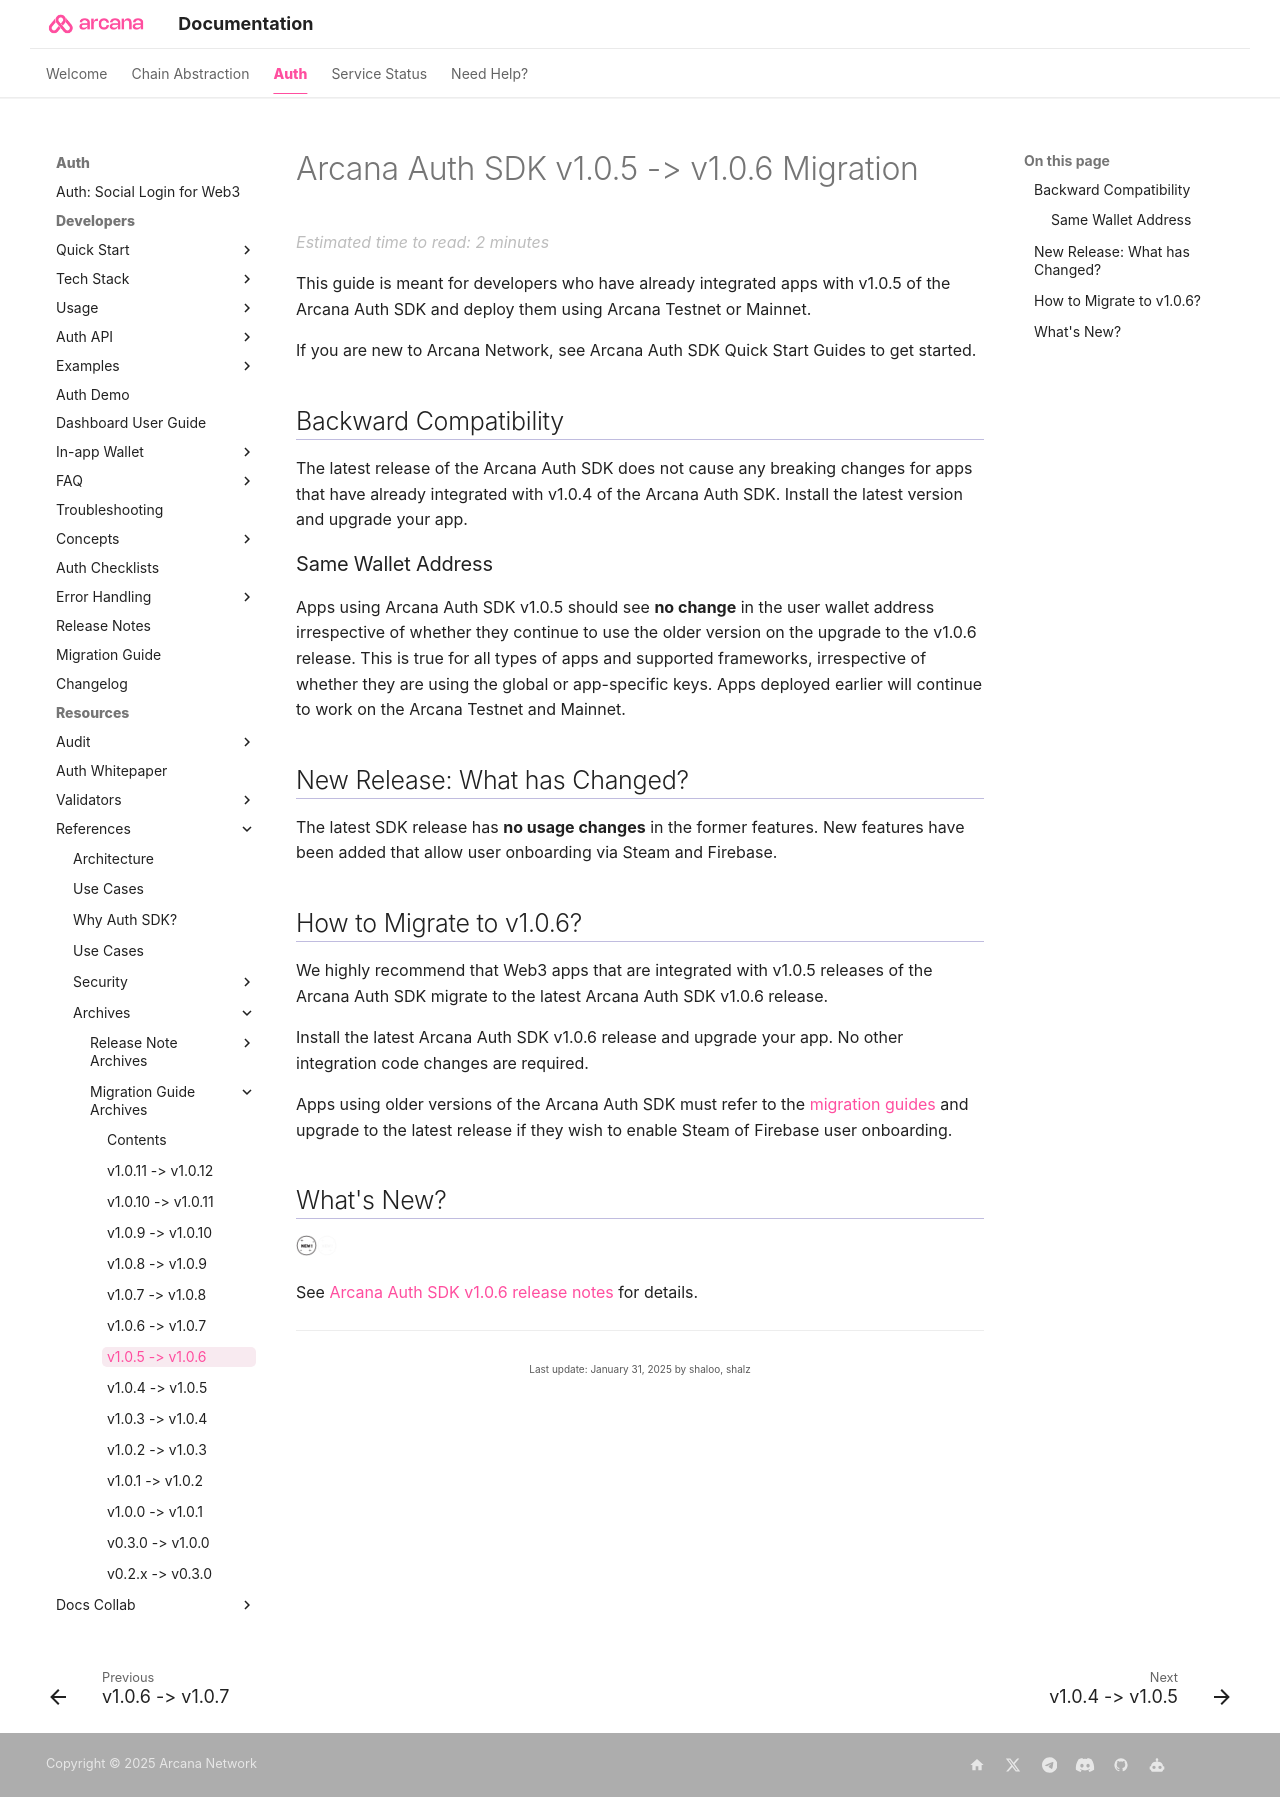

repository: shaloo/docs.arcana · page: migration/main-auth-v1.0.6-migration/index.html · generator: mkdocs

---
alias: migration-guide-v1.0.6
title: 'Arcana Auth SDK v1.0.5 -> v1.0.6 Migration'
description: 'How to migrate to Arcana Auth Web SDK v1.0.6'
arcana:
  root_rel_path: ..
---

# Arcana Auth SDK v1.0.5 -> v1.0.6 Migration

This guide is meant for developers who have already integrated apps with v1.0.5 of the {{config.extra.arcana.sdk_name}} and deploy them using {{config.extra.arcana.company_name}} Testnet or Mainnet.

If you are new to Arcana Network, see {{config.extra.arcana.sdk_name}} Quick Start Guides to get started.

## Backward Compatibility

The latest release of the {{config.extra.arcana.sdk_name}} does not cause any breaking changes for apps that have already integrated with v1.0.4 of the {{config.extra.arcana.sdk_name}}. Install the latest version and upgrade your app. 

### Same Wallet Address

Apps using {{config.extra.arcana.sdk_name}} v1.0.5 should see **no change** in the user wallet address irrespective of whether they continue to use the older version on the upgrade to the v1.0.6 release. This is true for all types of apps and supported frameworks, irrespective of whether they are using the global or app-specific keys. Apps deployed earlier will continue to work on the Arcana Testnet and Mainnet. 

## New Release: What has Changed?

The latest SDK release has **no usage changes** in the former features. New features have been added that allow user onboarding via Steam and Firebase.

## How to Migrate to v1.0.6?

We highly recommend that Web3 apps that are integrated with v1.0.5 releases of the {{config.extra.arcana.sdk_name}} migrate to the latest {{config.extra.arcana.sdk_name}} v1.0.6 release.

Install the latest {{config.extra.arcana.sdk_name}} v1.0.6 release and upgrade your app. No other integration code changes are required.

Apps using older versions of the {{config.extra.arcana.sdk_name}} must refer to the [[index-migration-guides|migration guides]] and upgrade to the latest release if they wish to enable Steam of Firebase user onboarding.

## What's New?

<img src="{{config.extra.arcana.img_dir}}/icon_new_light.{{config.extra.arcana.img_png}}#only-light" alt="New icon" width="3%" /><img src="{{config.extra.arcana.img_dir}}/icon_new_dark.{{config.extra.arcana.img_png}}#only-dark" alt="New icon" width="3%" />

See [[rn-main-auth-v1.0.6|{{config.extra.arcana.sdk_name}} v1.0.6 release notes]] for details.
